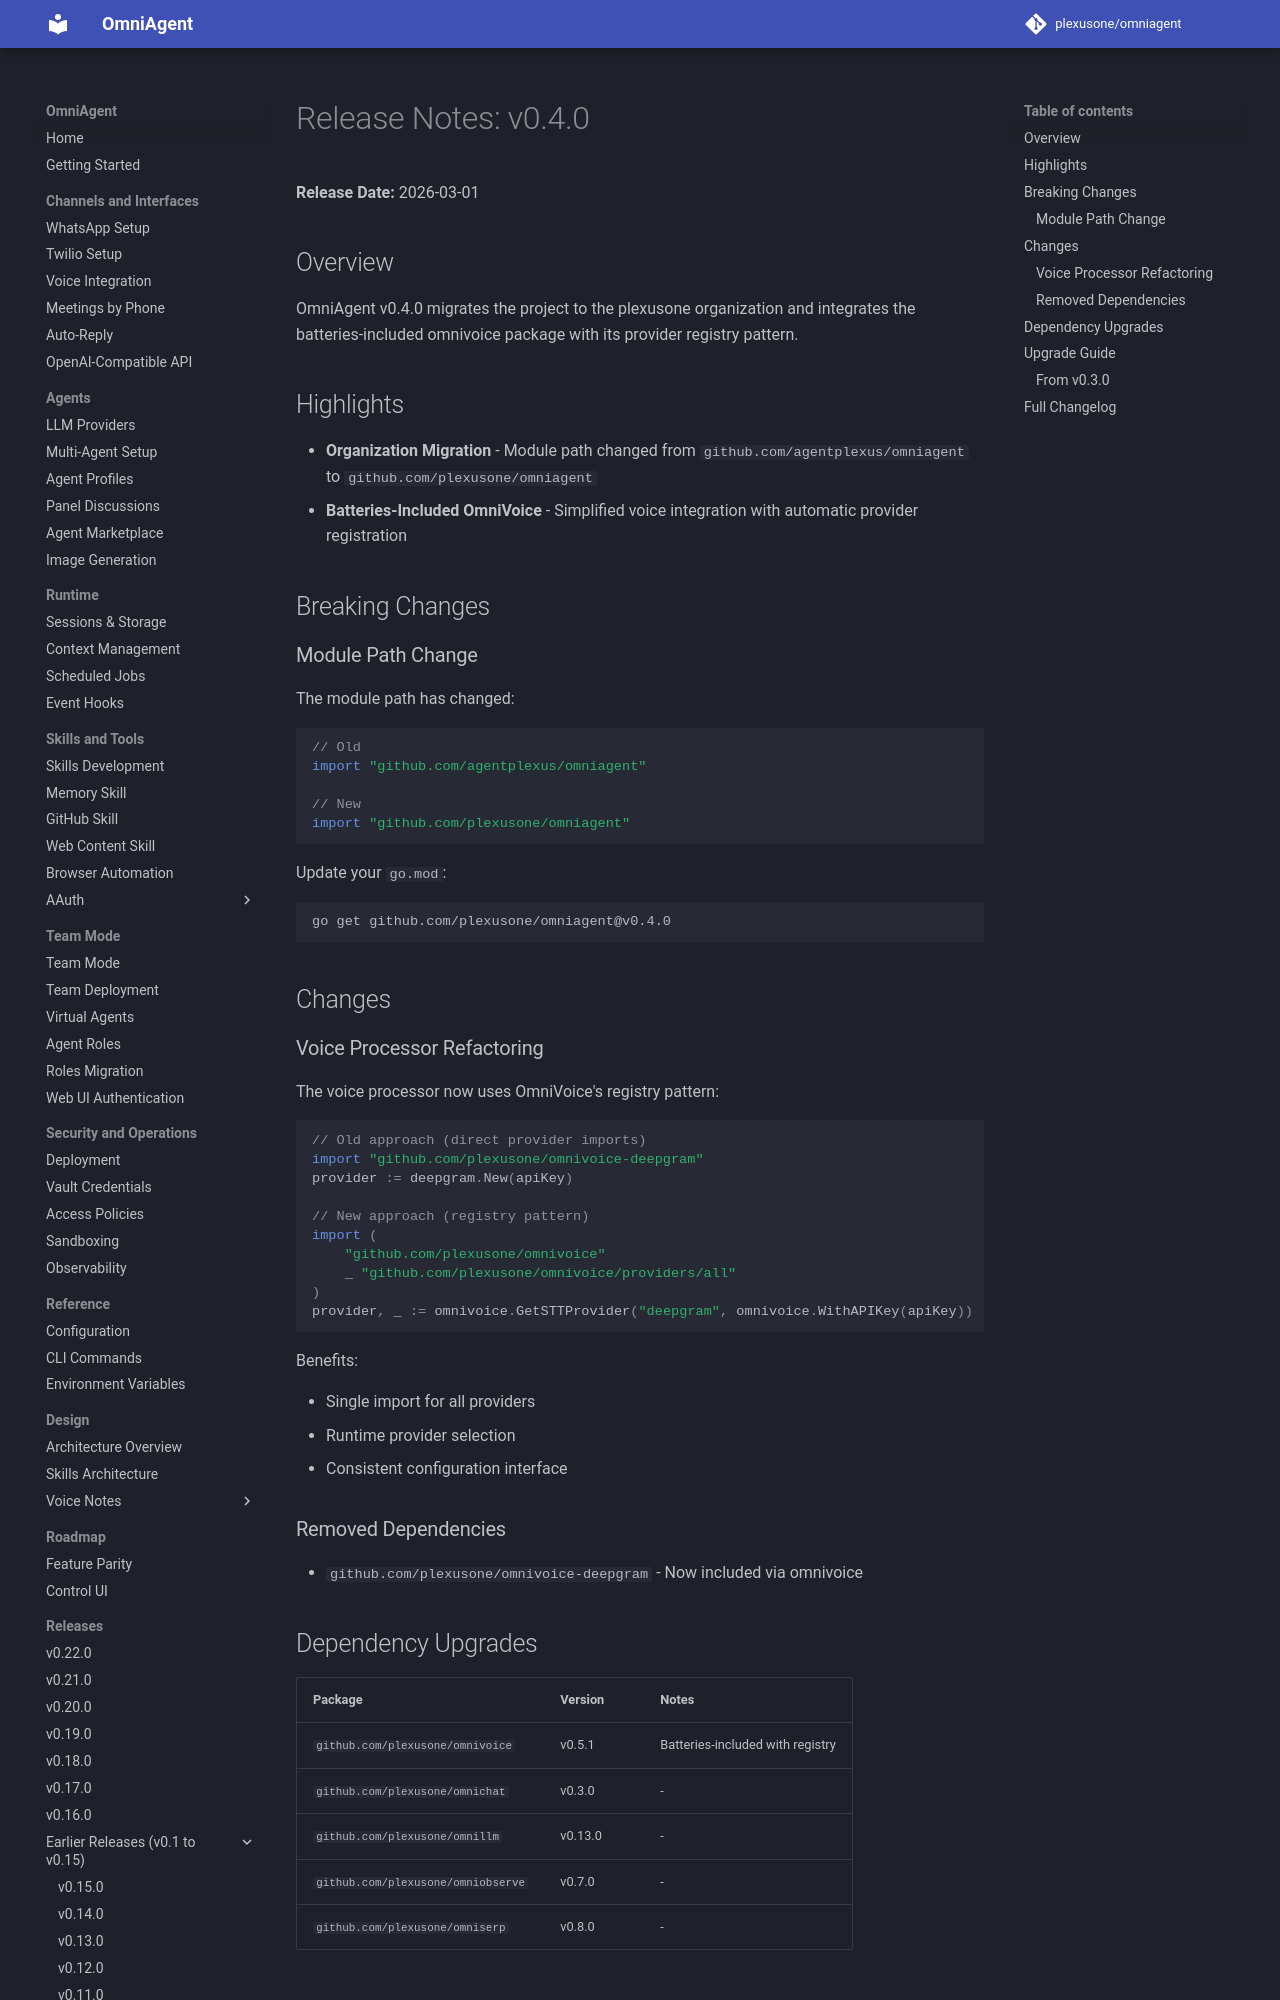

repository: plexusone/omniagent · page: releases/v0.4.0/index.html · generator: mkdocs

# Release Notes: v0.4.0

**Release Date:** 2026-03-01

## Overview

OmniAgent v0.4.0 migrates the project to the plexusone organization and integrates the batteries-included omnivoice package with its provider registry pattern.

## Highlights

- **Organization Migration** - Module path changed from `github.com/agentplexus/omniagent` to `github.com/plexusone/omniagent`
- **Batteries-Included OmniVoice** - Simplified voice integration with automatic provider registration

## Breaking Changes

### Module Path Change

The module path has changed:

```go
// Old
import "github.com/agentplexus/omniagent"

// New
import "github.com/plexusone/omniagent"
```

Update your `go.mod`:

```bash
go get github.com/plexusone/omniagent@v0.4.0
```

## Changes

### Voice Processor Refactoring

The voice processor now uses OmniVoice's registry pattern:

```go
// Old approach (direct provider imports)
import "github.com/plexusone/omnivoice-deepgram"
provider := deepgram.New(apiKey)

// New approach (registry pattern)
import (
    "github.com/plexusone/omnivoice"
    _ "github.com/plexusone/omnivoice/providers/all"
)
provider, _ := omnivoice.GetSTTProvider("deepgram", omnivoice.WithAPIKey(apiKey))
```

Benefits:

- Single import for all providers
- Runtime provider selection
- Consistent configuration interface

### Removed Dependencies

- `github.com/plexusone/omnivoice-deepgram` - Now included via omnivoice

## Dependency Upgrades

| Package | Version | Notes |
|---------|---------|-------|
| `github.com/plexusone/omnivoice` | v0.5.1 | Batteries-included with registry |
| `github.com/plexusone/omnichat` | v0.3.0 | - |
| `github.com/plexusone/omnillm` | v0.13.0 | - |
| `github.com/plexusone/omniobserve` | v0.7.0 | - |
| `github.com/plexusone/omniserp` | v0.8.0 | - |

## Upgrade Guide
